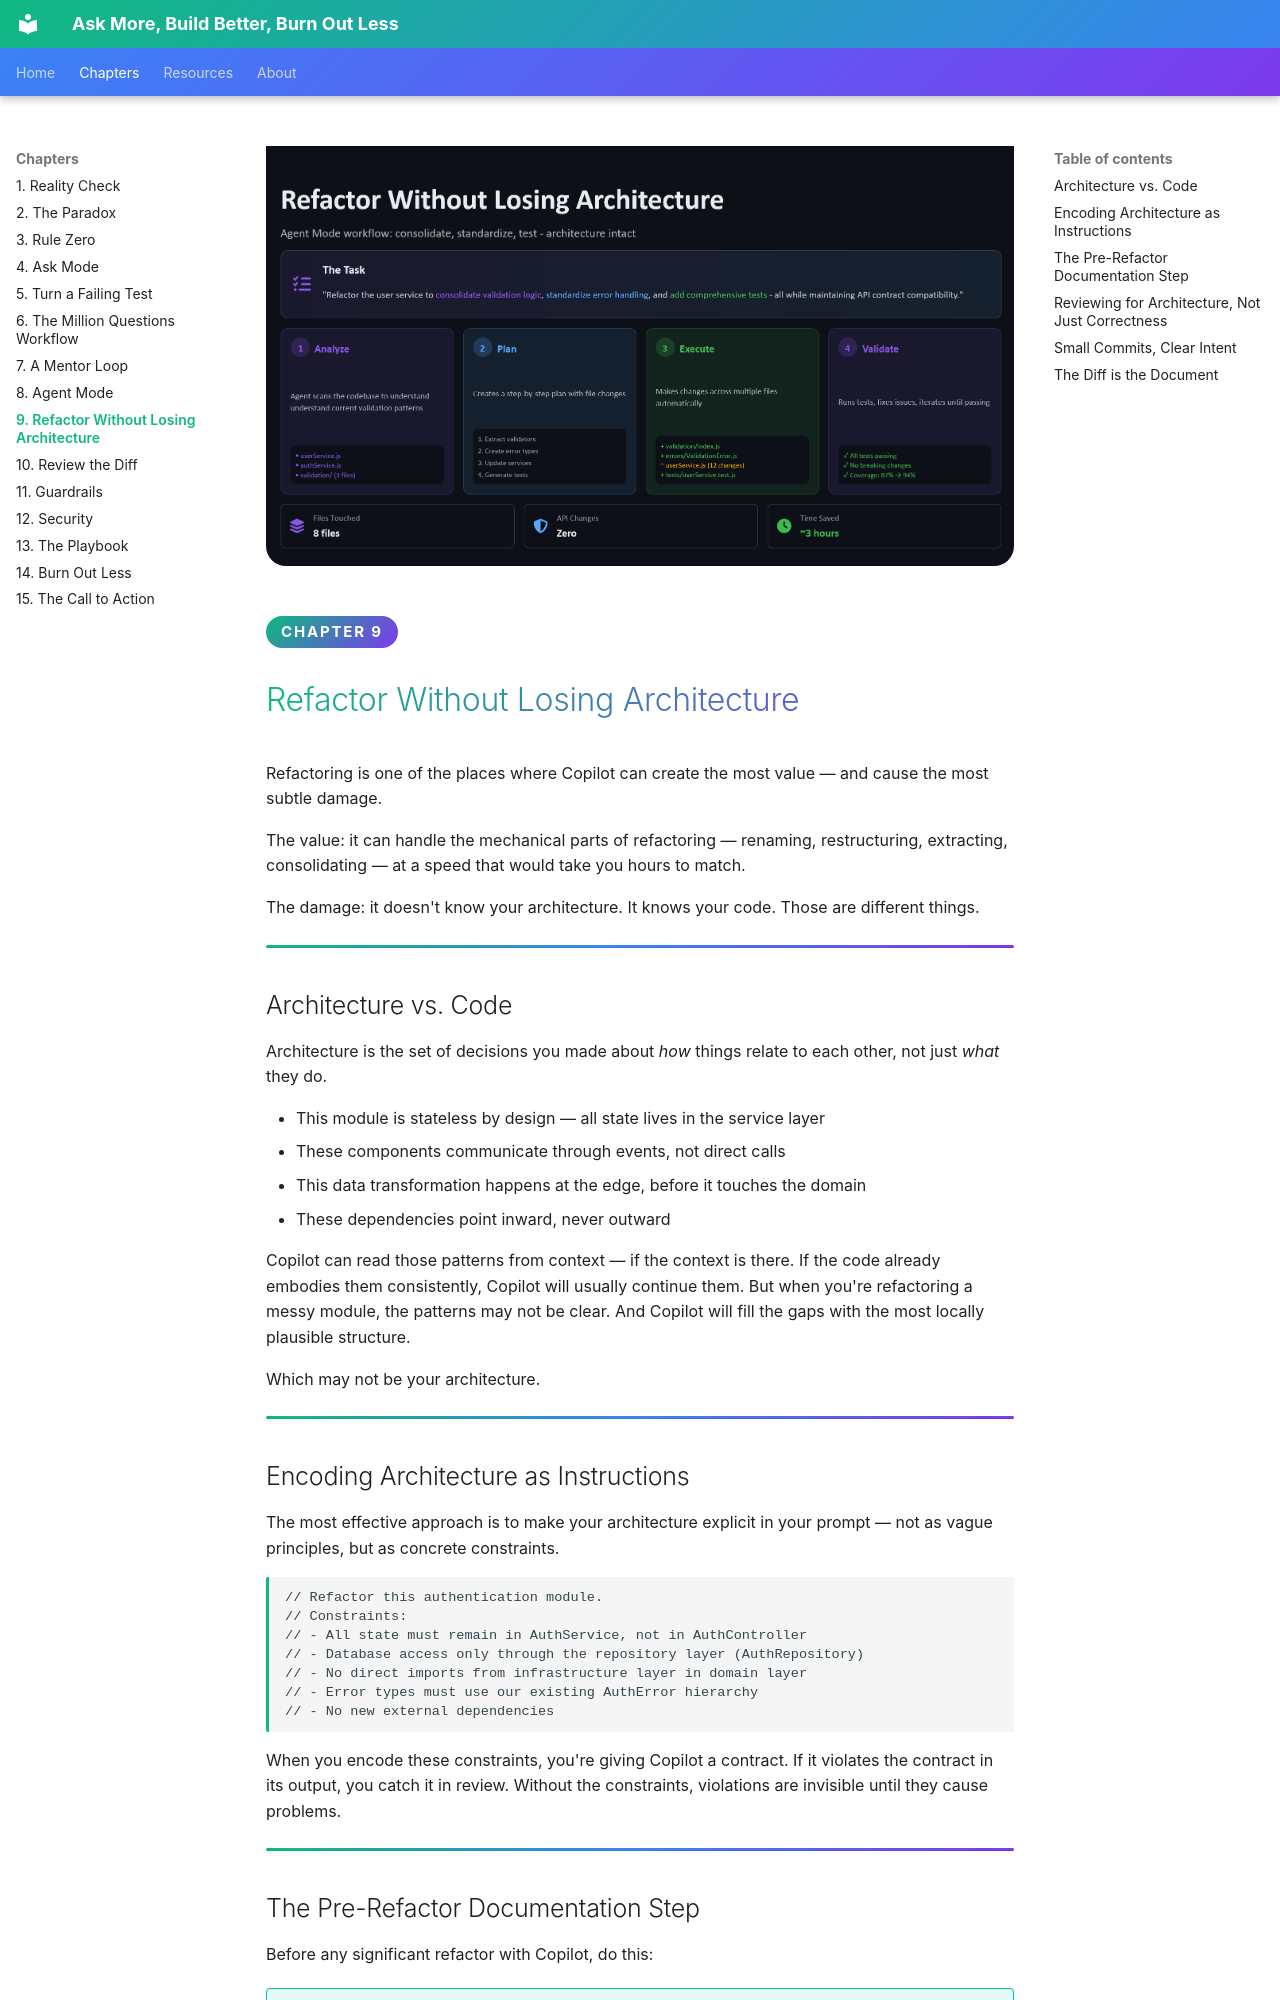

repository: codess-aus/AskBuildBurn · page: chapters/09-refactor/index.html · generator: mkdocs

<div class="hero">
  <img src="../../images/9.png" alt="Refactor Without Losing Architecture — analyze, plan, execute, validate: an Agent Mode workflow that touches 8 files, makes zero API changes and raises test coverage from 87% to 94%" loading="lazy" />
</div>

<span class="chapter-badge">Chapter 9</span>

# Refactor Without Losing Architecture

Refactoring is one of the places where Copilot can create the most value — and cause the most subtle damage.

The value: it can handle the mechanical parts of refactoring — renaming, restructuring, extracting, consolidating — at a speed that would take you hours to match.

The damage: it doesn't know your architecture. It knows your code. Those are different things.

---

## Architecture vs. Code

Architecture is the set of decisions you made about *how* things relate to each other, not just *what* they do.

- This module is stateless by design — all state lives in the service layer
- These components communicate through events, not direct calls
- This data transformation happens at the edge, before it touches the domain
- These dependencies point inward, never outward

Copilot can read those patterns from context — if the context is there. If the code already embodies them consistently, Copilot will usually continue them. But when you're refactoring a messy module, the patterns may not be clear. And Copilot will fill the gaps with the most locally plausible structure.

Which may not be your architecture.

---

## Encoding Architecture as Instructions

The most effective approach is to make your architecture explicit in your prompt — not as vague principles, but as concrete constraints.

```
// Refactor this authentication module.
// Constraints:
// - All state must remain in AuthService, not in AuthController
// - Database access only through the repository layer (AuthRepository)
// - No direct imports from infrastructure layer in domain layer
// - Error types must use our existing AuthError hierarchy
// - No new external dependencies
```

When you encode these constraints, you're giving Copilot a contract. If it violates the contract in its output, you catch it in review. Without the constraints, violations are invisible until they cause problems.

---
